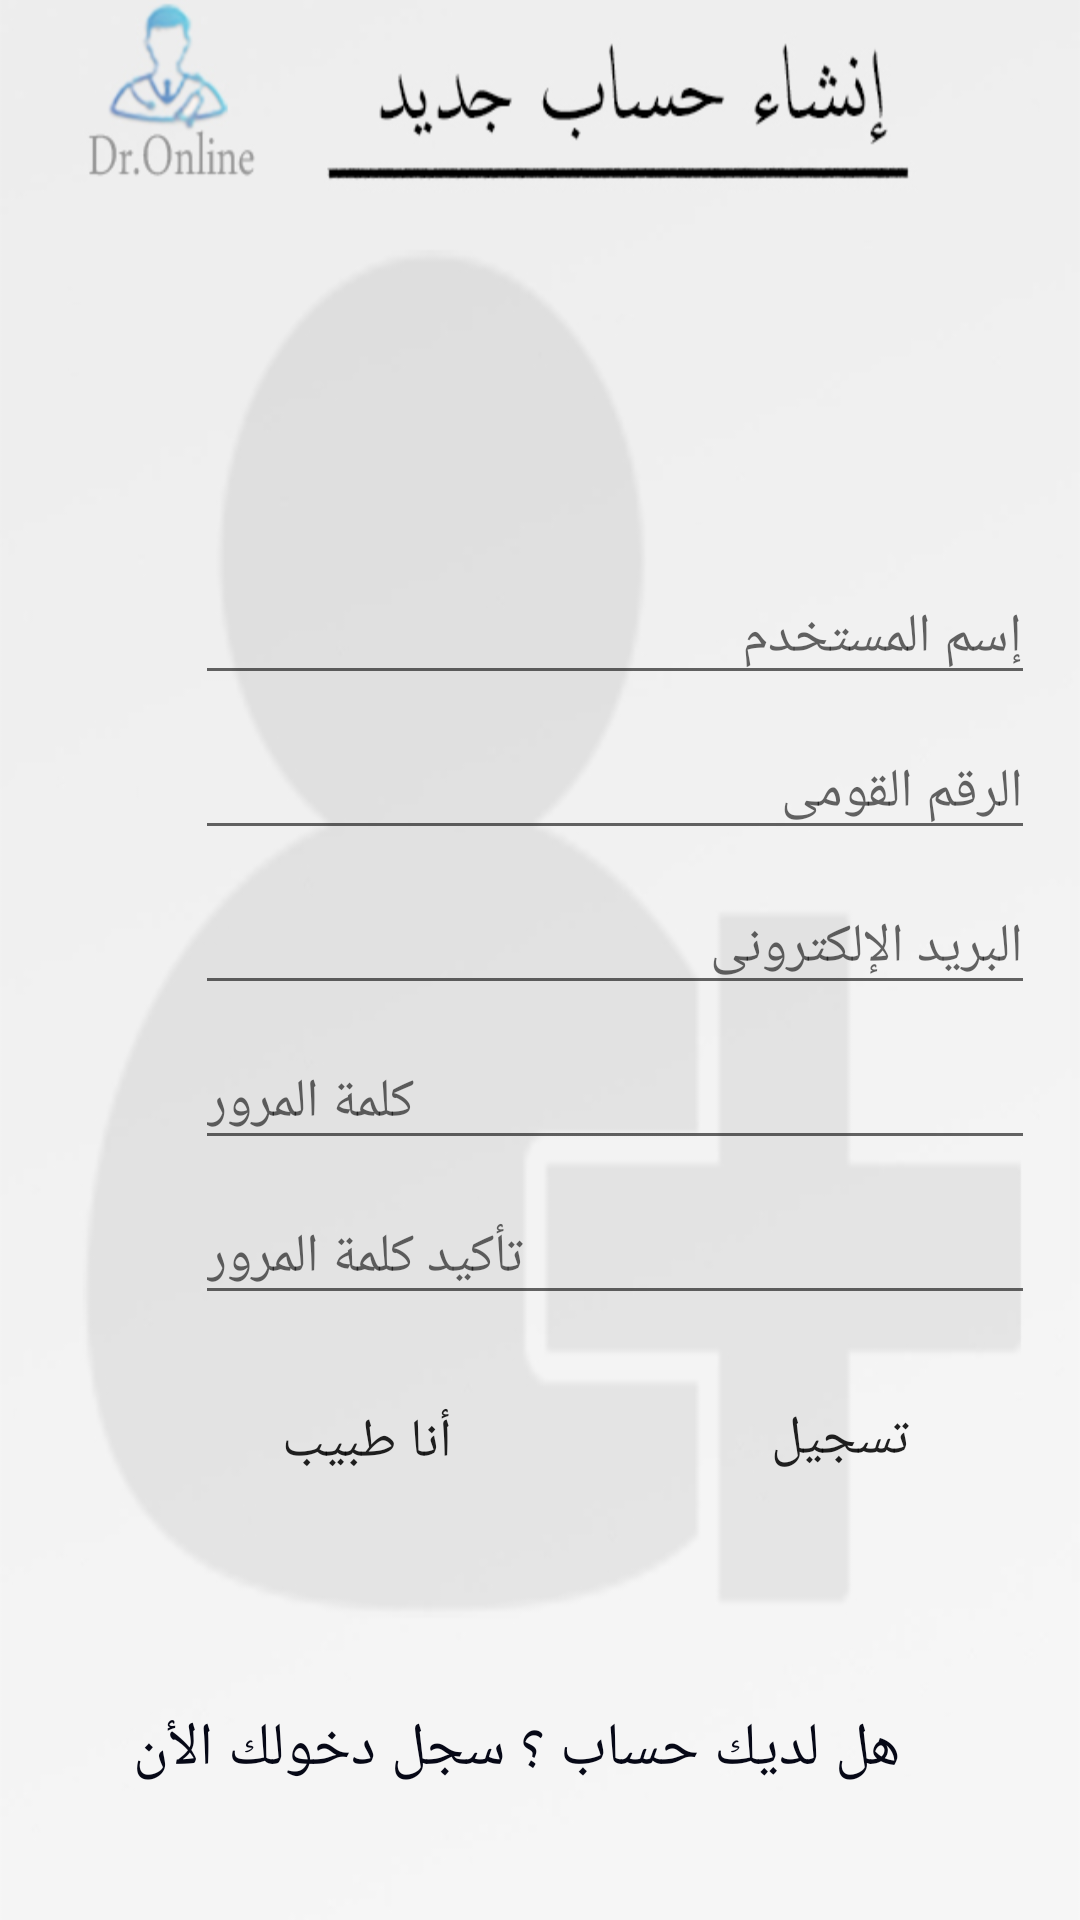

Reconstruct the res/layout file that produces this screen, plus the resources it refers to.
<!-- AndroidManifest.xml: application theme AppTheme -->
<!-- res/layout/activity_signup.xml -->
<?xml version="1.0" encoding="utf-8"?>

<LinearLayout xmlns:android="http://schemas.android.com/apk/res/android"
    xmlns:app="http://schemas.android.com/apk/res-auto"
    xmlns:tools="http://schemas.android.com/tools"
    android:id="@+id/linearLayout"
    android:layout_width="match_parent"
    android:layout_height="match_parent"
    android:orientation="vertical"
    android:background="@drawable/fifth"
    tools:context=".SignupActivity">


    <EditText
        android:id="@+id/susername"

        android:layout_width="280dp"
        android:layout_height="wrap_content"
        android:layout_marginLeft="65dp"
        android:layout_marginTop="190dp"

        android:ems="10"
        android:hint="إسم المستخدم"

        android:inputType="text"
        android:textSize="18dp" />

    <EditText
        android:id="@+id/SSN"

        android:layout_width="280dp"
        android:layout_height="wrap_content"
        android:layout_marginLeft="65dp"
        android:layout_marginTop="10dp"

        android:ems="10"
        android:hint="الرقم القومى"

        android:inputType="text"
        android:textSize="18dp" />


    <EditText
        android:id="@+id/emailt"

        android:layout_width="280dp"
        android:layout_height="wrap_content"
        android:layout_marginLeft="65dp"
        android:layout_marginTop="10dp"

        android:ems="10"
        android:hint="البريد الإلكترونى"

        android:inputType="textEmailAddress"
        android:textSize="18dp" />

    <EditText
        android:id="@+id/passwordt1"
        android:layout_width="280dp"
        android:layout_height="wrap_content"
        android:layout_marginLeft="65dp"
        android:layout_marginTop="10dp"
        android:ems="10"
        android:hint="كلمة المرور"
        android:inputType="textPassword" />

    <EditText
        android:id="@+id/passwordt2"
        android:layout_width="280dp"
        android:layout_height="wrap_content"
        android:layout_marginLeft="65dp"
        android:layout_marginTop="10dp"
        android:ems="10"
        android:hint="تأكيد كلمة المرور"
        android:inputType="textPassword" />


    <Button
        android:id="@+id/login"

        android:layout_width="120dp"
        android:layout_height="63dp"
        android:layout_marginLeft="220dp"
        android:layout_marginTop="10dp"
        android:background="@drawable/style_btn"
        android:text="تسجيل"
        android:textSize="18sp" />


    <TextView
        android:id="@+id/signuptv"
        android:layout_width="match_parent"
        android:layout_height="34dp"
        android:layout_marginRight="60dp"
        android:layout_marginTop="58dp"
        android:text="هل لديك حساب ؟ سجل دخولك الأن"
        android:textColor="#060816"
        android:textSize="20dp" />

    <Button
        android:id="@+id/doctorb"
        android:layout_width="125dp"
        android:layout_height="60dp"
        android:layout_marginLeft="60dp"
        android:layout_marginTop="-153dp"
        android:background="@drawable/style_btn"
        android:text="أنا طبيب"


        android:textSize="18sp" />


</LinearLayout>
<!-- resources referenced by this layout -->
<resources>
  <!-- drawable fifth: jpg bitmap (drawable, 86155 bytes) -->
  <!-- drawable style_btn (drawable) -->
  <?xml version="1.0" encoding="utf-8"?>
  
  <selector xmlns:android="http://schemas.android.com/apk/res/android">
  
      <item android:drawable="@drawable/buttonbg3" android:state_pressed="true"></item>
      <item android:drawable="@drawable/buttonbg2"></item>
  
  </selector>
  <style name="AppTheme" parent="Theme.AppCompat.Light.DarkActionBar">
          
          <item name="colorPrimary">@color/colorPrimary</item>
          <item name="colorPrimaryDark">@color/colorPrimaryDark</item>
          <item name="colorAccent">@color/colorAccent</item>
  
      </style>
  <!-- drawable buttonbg3: png bitmap (drawable, 28875 bytes) -->
  <color name="colorPrimary">#008577</color>
  <color name="colorPrimaryDark">#226e6e</color>
  <color name="colorAccent">#226e6e</color>
</resources>
